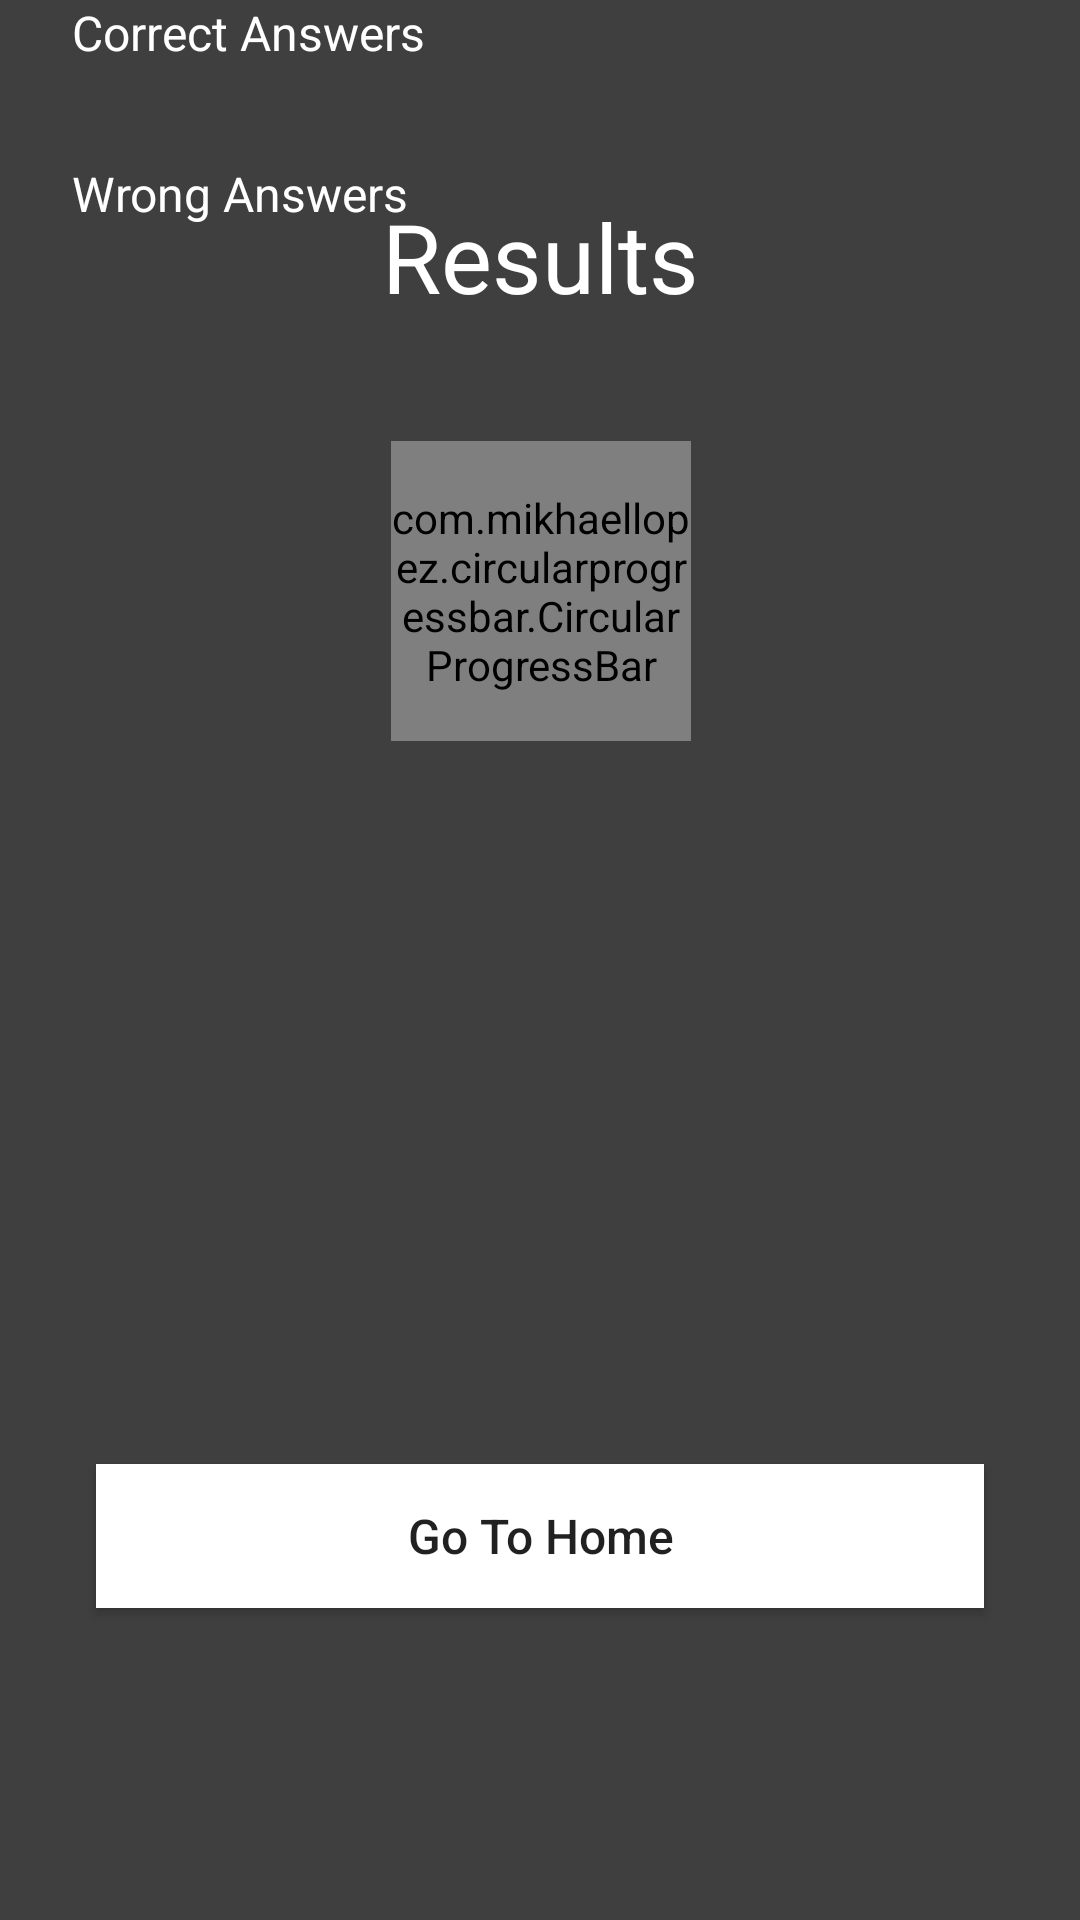

The Android layout XML behind this screen, and the referenced resources:
<!-- AndroidManifest.xml: application theme Theme.Test -->
<!-- res/layout/fragment_result.xml -->
<?xml version="1.0" encoding="utf-8"?>
<androidx.constraintlayout.widget.ConstraintLayout xmlns:android="http://schemas.android.com/apk/res/android"
    xmlns:app="http://schemas.android.com/apk/res-auto"
    xmlns:tools="http://schemas.android.com/tools"
    android:layout_width="match_parent"
    android:layout_height="match_parent"
    android:background="@color/textcardColor"
    tools:ignore="MissingClass">

    <TextView
        android:id="@+id/results_title"
        android:layout_width="wrap_content"
        android:layout_height="wrap_content"
        android:layout_marginStart="32dp"
        android:layout_marginTop="64dp"
        android:layout_marginEnd="32dp"
        android:text="Results"
        android:textColor="@color/cardColor"
        android:textSize="32sp"
        app:layout_constraintEnd_toEndOf="parent"
        app:layout_constraintStart_toStartOf="parent"
        app:layout_constraintTop_toTopOf="parent" />

    <TextView
        android:id="@+id/result_percent"
        android:layout_width="wrap_content"
        android:layout_height="wrap_content"
        android:text="100%"
        android:textColor="@color/cardColor"
        android:textSize="24sp"
        app:layout_constraintBottom_toBottomOf="@+id/result_progress"
        app:layout_constraintEnd_toEndOf="@+id/result_progress"
        app:layout_constraintStart_toStartOf="@+id/result_progress"
        app:layout_constraintTop_toTopOf="@+id/result_progress" />

    <com.mikhaellopez.circularprogressbar.CircularProgressBar
        android:id="@+id/result_progress"
        android:layout_width="100dp"
        android:layout_height="100dp"
        android:layout_marginTop="40dp"
        app:cpb_background_progressbar_color="@color/black"
        app:cpb_progress="100"
        app:cpb_progress_direction="to_right"
        app:cpb_progress_max="100"
        app:cpb_progressbar_color="@color/blue"
        app:cpb_progressbar_width="3dp"
        app:cpb_start_angle="0"
        app:layout_constraintEnd_toEndOf="@+id/results_title"
        app:layout_constraintStart_toStartOf="@+id/results_title"
        app:layout_constraintTop_toBottomOf="@+id/results_title" />

    <TextView
        android:id="@+id/textView3"
        android:layout_width="wrap_content"
        android:layout_height="wrap_content"
        android:layout_marginStart="24dp"
        android:text="Correct Answers"
        android:textColor="@color/cardColor"
        android:textSize="16sp"
        app:layout_constraintStart_toStartOf="parent"
        tools:ignore="MissingConstraints"
        tools:layout_editor_absoluteY="317dp" />

    <TextView
        android:id="@+id/textView5"
        android:layout_width="wrap_content"
        android:layout_height="wrap_content"
        android:layout_marginTop="32dp"
        android:textColor="@color/cardColor"
        android:text="Wrong Answers"
        android:textSize="16sp"
        app:layout_constraintStart_toStartOf="@+id/textView3"
        app:layout_constraintTop_toBottomOf="@+id/textView3" />

    <TextView
        android:id="@+id/correct_answer_text"
        android:layout_width="wrap_content"
        android:layout_height="wrap_content"
        android:textColor="@color/teal_200"
        android:textSize="18sp"
        app:layout_constraintBottom_toBottomOf="@+id/textView3"
        app:layout_constraintEnd_toEndOf="@+id/wrong_answer_text"
        app:layout_constraintTop_toTopOf="@+id/textView3"
        tools:text="4" />

    <TextView
        android:id="@+id/wrong_answer_text"
        android:layout_width="wrap_content"
        android:layout_height="wrap_content"
        android:layout_marginEnd="32dp"
        android:textColor="@color/colorAccent"
        android:textSize="18sp"
        app:layout_constraintBottom_toBottomOf="@+id/textView5"
        app:layout_constraintEnd_toEndOf="parent"
        app:layout_constraintTop_toTopOf="@+id/textView5"
        tools:text="1" />

    <androidx.appcompat.widget.AppCompatButton
        android:id="@+id/results_home_btn"
        android:layout_width="0dp"
        android:layout_height="wrap_content"
        android:layout_marginStart="32dp"
        android:layout_marginEnd="32dp"
        android:layout_marginBottom="104dp"
        android:background="@color/cardColor"
        android:text="Go To Home"
        android:textAllCaps="false"
        android:textSize="16sp"
        app:layout_constraintBottom_toBottomOf="parent"
        app:layout_constraintEnd_toEndOf="parent"
        app:layout_constraintHorizontal_bias="0.0"
        app:layout_constraintStart_toStartOf="parent" />
</androidx.constraintlayout.widget.ConstraintLayout>
<!-- resources referenced by this layout -->
<resources>
  <color name="black">#FF000000</color>
  <color name="blue">#0084ff</color>
  <color name="cardColor">#ffffff</color>
  <color name="colorAccent">#D81B60</color>
  <color name="teal_200">#FF03DAC5</color>
  <color name="textcardColor">#3f3f3f</color>
  <style name="Theme.Test" parent="Theme.MaterialComponents.DayNight.DarkActionBar.Bridge">
          
          <item name="colorPrimary">@color/blue</item>
          <item name="colorPrimaryVariant">@color/sallow_blue</item>
          <item name="colorOnPrimary">@color/white</item>
          
          <item name="colorSecondary">@color/teal_200</item>
          <item name="colorSecondaryVariant">@color/teal_700</item>
          <item name="colorOnSecondary">@color/black</item>
          
          <item name="android:statusBarColor">?attr/colorPrimaryVariant</item>
          
      </style>
  <color name="sallow_blue">#0ebeff</color>
  <color name="white">#FFFFFFFF</color>
  <color name="teal_700">#FF018786</color>
</resources>
